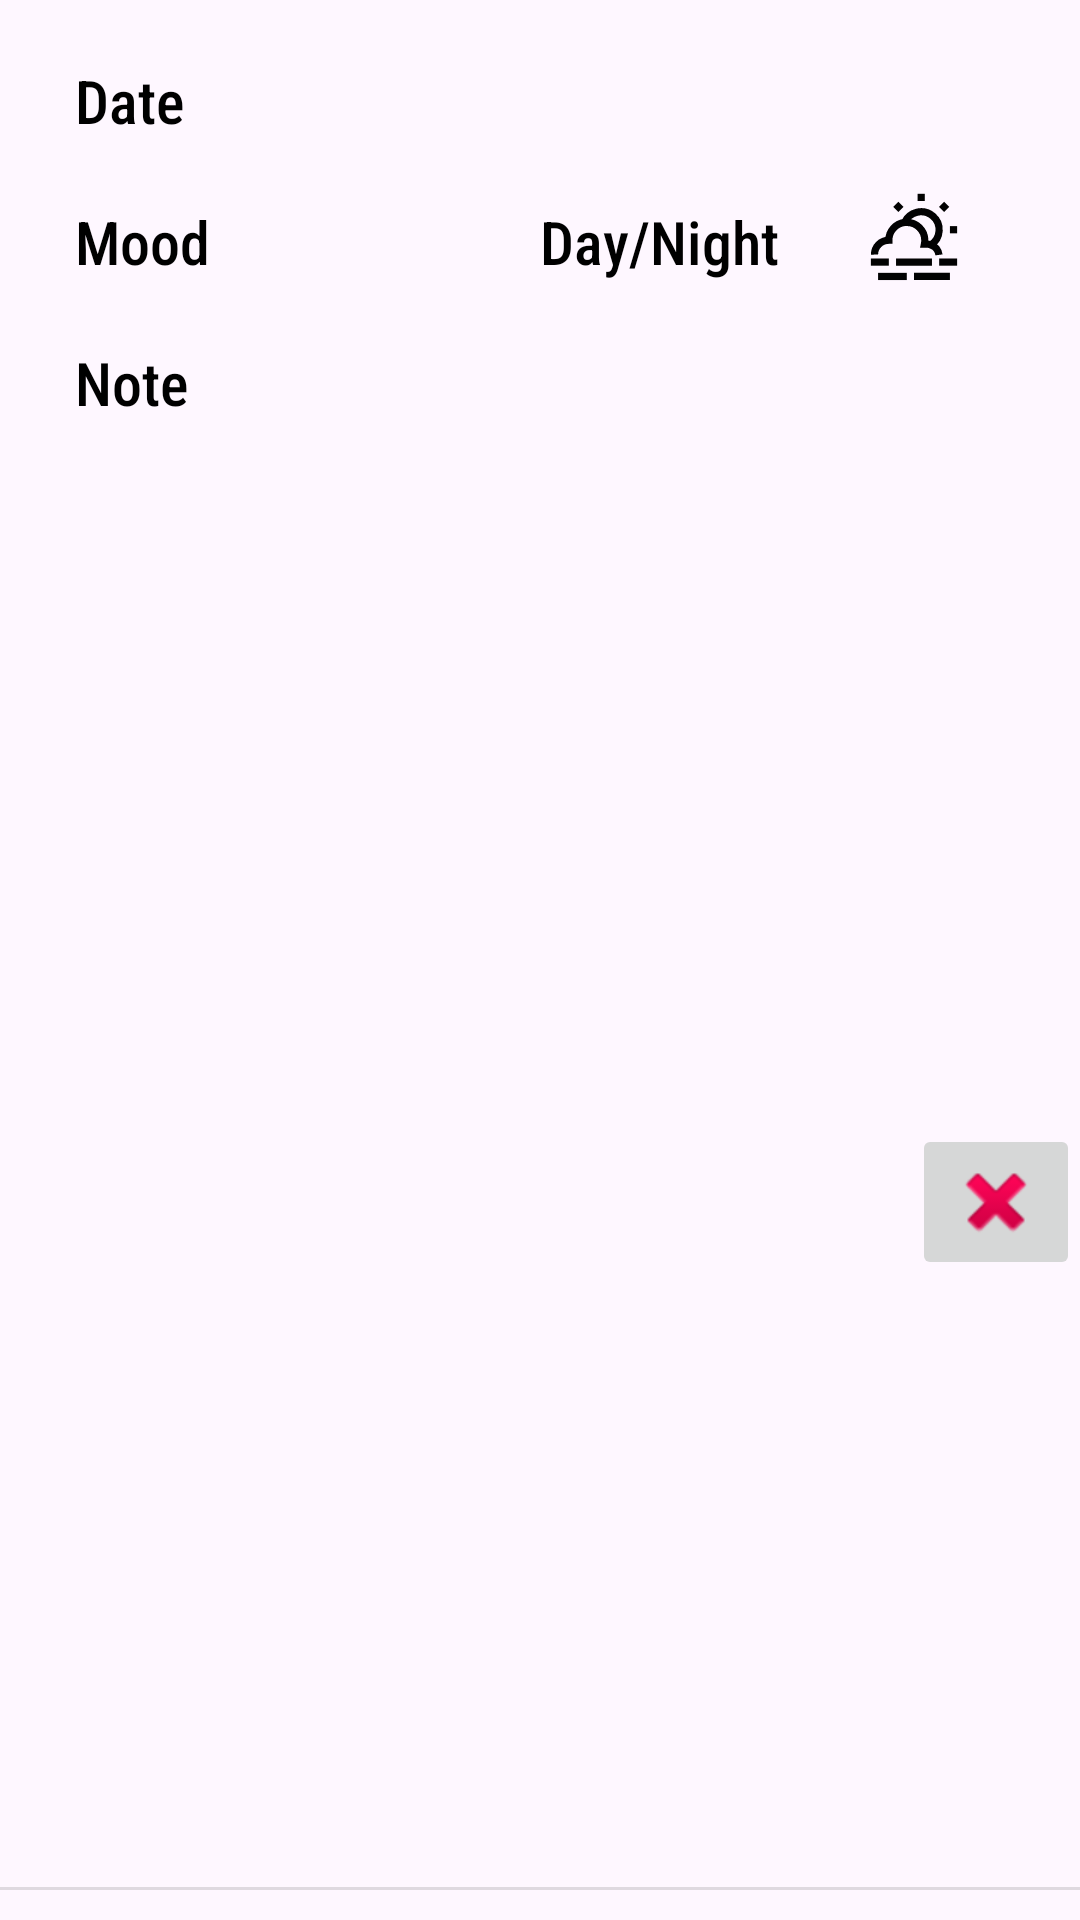

Write the Android layout XML for this screen, with the resource values it uses.
<!-- AndroidManifest.xml: application theme Theme.MoodNote -->
<!-- res/layout/individual_item_view.xml -->
<?xml version="1.0" encoding="utf-8"?>
<androidx.constraintlayout.widget.ConstraintLayout xmlns:android="http://schemas.android.com/apk/res/android"
    xmlns:app="http://schemas.android.com/apk/res-auto"
    xmlns:tools="http://schemas.android.com/tools"
    android:layout_width="match_parent"
    android:layout_height="wrap_content">

    <ImageView
        android:id="@+id/IVMood"
        android:layout_width="30dp"
        android:layout_height="30dp"
        android:layout_marginStart="30dp"
        app:layout_constraintBottom_toBottomOf="@+id/TVMoodTitle"
        app:layout_constraintStart_toEndOf="@+id/TVMoodTitle"
        app:srcCompat="@drawable/happy" />

    <ImageView
        android:id="@+id/IVDayNight"
        android:layout_width="30dp"
        android:layout_height="30dp"
        android:layout_marginStart="30dp"
        app:layout_constraintBottom_toBottomOf="@+id/TVDayNightTitle"
        app:layout_constraintStart_toEndOf="@+id/TVDayNightTitle"
        app:srcCompat="@drawable/day" />

    <TextView
        android:id="@+id/TVDateTitleAdd"
        android:layout_width="wrap_content"
        android:layout_height="wrap_content"
        android:layout_marginStart="25dp"
        android:layout_marginTop="20dp"
        android:fontFamily="sans-serif-condensed-medium"
        android:text="Date"
        android:textColor="#000000"
        android:textSize="20sp"
        app:layout_constraintStart_toStartOf="parent"
        app:layout_constraintTop_toTopOf="parent" />

    <TextView
        android:id="@+id/TVDateContent"
        android:layout_width="wrap_content"
        android:layout_height="wrap_content"
        android:layout_marginStart="30dp"
        android:fontFamily="sans-serif-condensed-medium"
        android:textColor="#000000"
        android:textSize="20sp"
        app:layout_constraintBottom_toBottomOf="@+id/TVDateTitleAdd"
        app:layout_constraintStart_toEndOf="@+id/TVDateTitleAdd" />

    <TextView
        android:id="@+id/TVNoteTitle"
        android:layout_width="wrap_content"
        android:layout_height="wrap_content"
        android:layout_marginTop="20dp"
        android:fontFamily="sans-serif-condensed-medium"
        android:text="Note"
        android:textColor="#000000"
        android:textSize="20sp"
        app:layout_constraintStart_toStartOf="@+id/TVMoodTitle"
        app:layout_constraintTop_toBottomOf="@+id/TVMoodTitle" />

    <TextView
        android:id="@+id/TVNoteContent"
        android:layout_width="275dp"
        android:layout_height="wrap_content"
        android:layout_marginStart="30dp"
        android:fontFamily="sans-serif-condensed-medium"
        android:paddingBottom="20dp"
        android:textColor="#000000"
        android:textSize="20sp"
        app:layout_constraintStart_toEndOf="@+id/TVNoteTitle"
        app:layout_constraintTop_toTopOf="@+id/TVNoteTitle" />

    <TextView
        android:id="@+id/TVMoodTitle"
        android:layout_width="wrap_content"
        android:layout_height="wrap_content"
        android:layout_marginTop="20dp"
        android:fontFamily="sans-serif-condensed-medium"
        android:text="Mood"
        android:textColor="#000000"
        android:textSize="20sp"
        app:layout_constraintStart_toStartOf="@+id/TVDateTitleAdd"
        app:layout_constraintTop_toBottomOf="@+id/TVDateTitleAdd" />

    <TextView
        android:id="@+id/TVDayNightTitle"
        android:layout_width="wrap_content"
        android:layout_height="wrap_content"
        android:layout_marginStart="50dp"
        android:fontFamily="sans-serif-condensed-medium"
        android:text="Day/Night"
        android:textColor="#000000"
        android:textSize="20sp"
        app:layout_constraintBottom_toBottomOf="@+id/TVMoodTitle"
        app:layout_constraintStart_toEndOf="@+id/IVMood" />

    <View
        android:id="@+id/divider"
        android:layout_width="409dp"
        android:layout_height="1dp"
        android:layout_marginBottom="10dp"
        android:background="?android:attr/listDivider"
        app:layout_constraintBottom_toBottomOf="parent"
        app:layout_constraintEnd_toEndOf="parent"
        app:layout_constraintStart_toStartOf="parent" />

    <ImageButton
        android:id="@+id/btnDelete"
        android:layout_width="wrap_content"
        android:layout_height="wrap_content"
        android:layout_alignParentTop="true"
        android:layout_alignParentEnd="true"
        android:src="@android:drawable/ic_delete"
        app:layout_constraintBottom_toBottomOf="parent"
        app:layout_constraintEnd_toEndOf="parent"
        app:layout_constraintTop_toBottomOf="@+id/TVNoteContent" />

</androidx.constraintlayout.widget.ConstraintLayout>
<!-- resources referenced by this layout -->
<resources>
  <!-- drawable day: vector/xml drawable (drawable, 2173 chars, omitted) -->
  <style name="Theme.MoodNote" parent="Theme.MaterialComponents.DayNight.DarkActionBar">
          
          <item name="colorPrimary">@color/purple_500</item>
          <item name="colorPrimaryVariant">@color/purple_700</item>
          <item name="colorOnPrimary">@color/white</item>
          
          <item name="colorSecondary">@color/teal_200</item>
          <item name="colorSecondaryVariant">@color/teal_700</item>
          <item name="colorOnSecondary">@color/black</item>
          
          <item name="android:statusBarColor">?attr/colorPrimaryVariant</item>
          
      </style>
  <!-- not gathered from this repository: default colours our renderer supplied (Android Studio template values) -->
  <color name="purple_500">#FF6200EE</color>
  <color name="purple_700">#FF3700B3</color>
  <color name="teal_200">#FF03DAC5</color>
  <color name="teal_700">#FF018786</color>
  <color name="black">#FF000000</color>
  <color name="white">#FFFFFFFF</color>
</resources>
